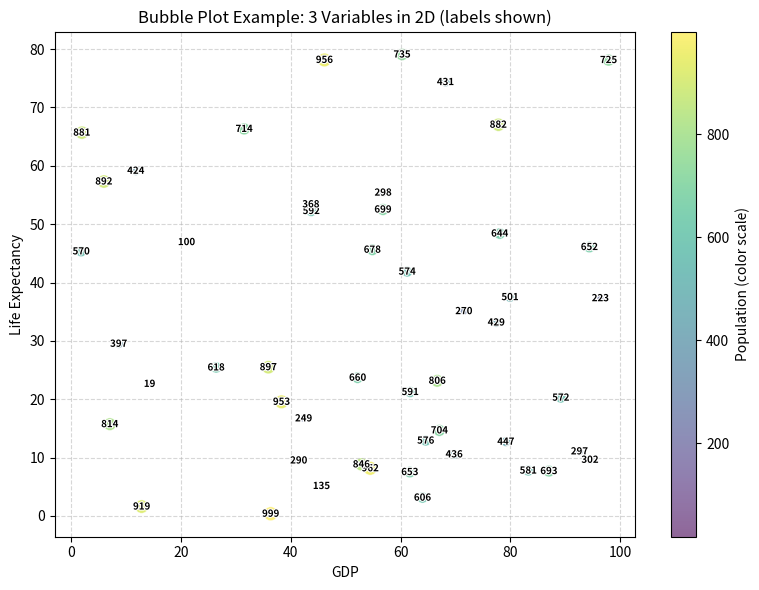

Recreate this plot in Python.
import matplotlib.pyplot as plt
import pandas as pd
import numpy as np
import matplotlib.patheffects as path_effects

# --- Create some sample data ---
np.random.seed(0)
n = 50

x = np.random.rand(n) * 100        # e.g. GDP
y = np.random.rand(n) * 80         # e.g. Life expectancy
z = np.random.rand(n) * 1000       # e.g. Population (third variable)

# --- Create a DataFrame (optional, for clarity) ---
data = pd.DataFrame({
    'GDP': x,
    'Life Expectancy': y,
    'Population': z
})

# --- Plot ---
plt.figure(figsize=(8,6))
scatter = plt.scatter(
    data['GDP'],
    data['Life Expectancy'],
    s=data['Population'] / 10,   # divide to scale bubble size
    c=data['Population'],        # optional: color by same or another variable
    cmap='viridis',
    alpha=0.6,
    edgecolors='w',
    linewidth=0.5
)

# Annotate each bubble with its population (rounded). You can change the label to use index: str(i)
for gx, ly, pop in zip(data['GDP'], data['Life Expectancy'], data['Population']):
    txt = plt.text(gx, ly, f"{int(round(pop))}", fontsize=7, ha='center', va='center', color='black', weight='bold')
    # add a white stroke to improve contrast against the bubble color
    txt.set_path_effects([path_effects.Stroke(linewidth=1.5, foreground='white'), path_effects.Normal()])

plt.title("Bubble Plot Example: 3 Variables in 2D (labels shown)")
plt.xlabel("GDP")
plt.ylabel("Life Expectancy")
plt.colorbar(scatter, label="Population (color scale)")
plt.grid(True, linestyle='--', alpha=0.5)
plt.tight_layout()
plt.savefig("bubble_plot_example.pdf")
